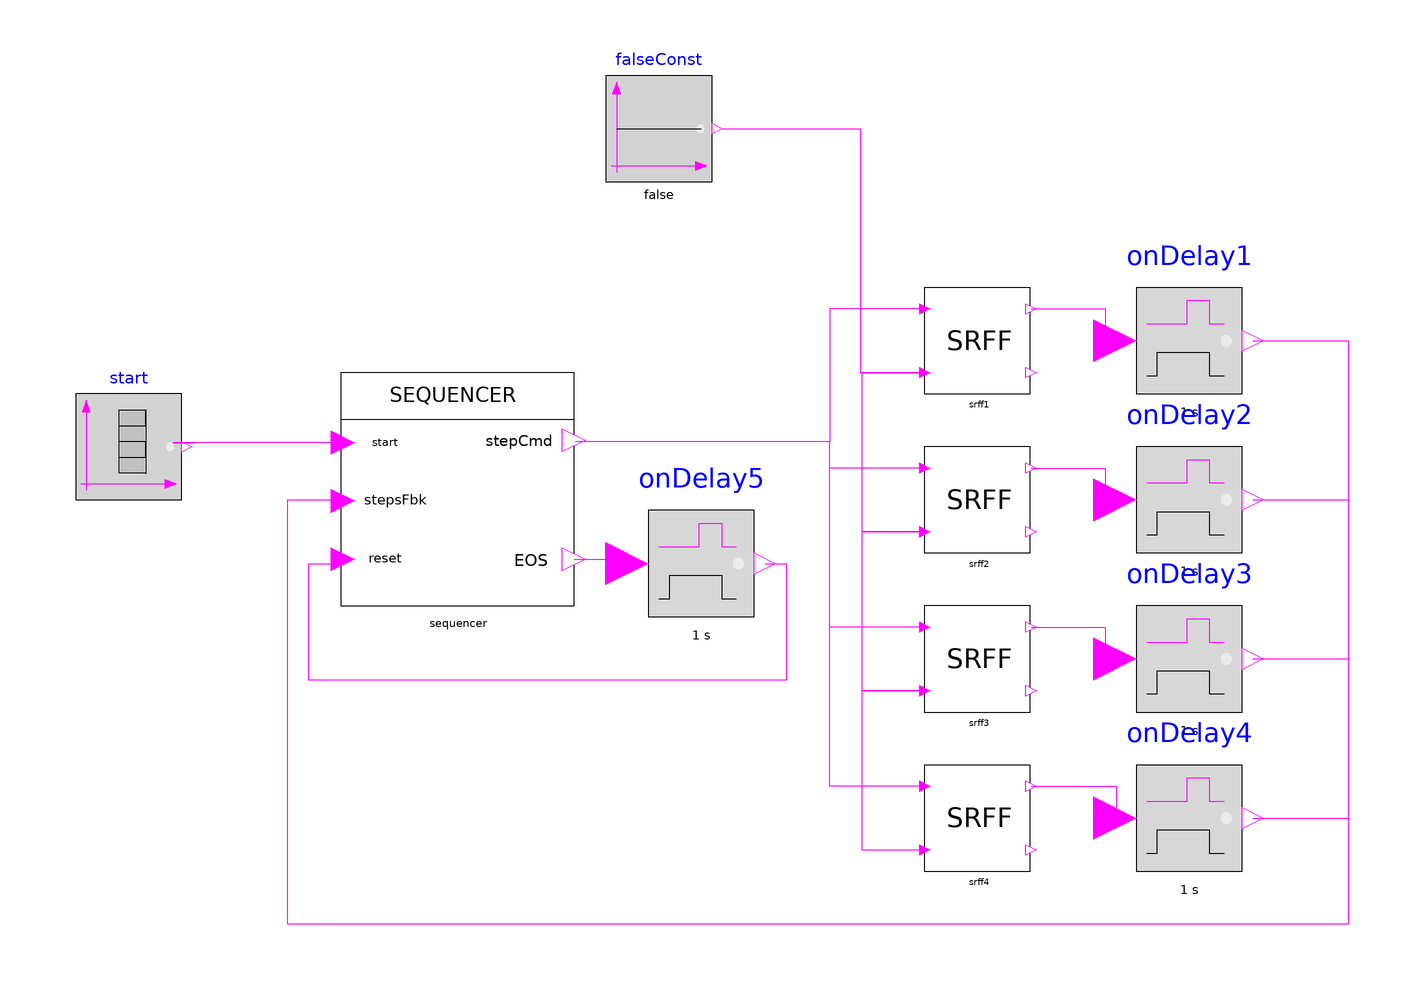

This picture is the connection diagram that the Modelica source below describes through its graphical annotations.

model SequenceExample1
  extends Modelica.Icons.Example;
  STTlibrary.Components.Events.Sequencer sequencer(numOfSteps = 4) annotation (
    Placement(visible = true, transformation(origin = {-22, 2}, extent = {{-22, -22}, {22, 22}}, rotation = 0)));
  Modelica.Blocks.Sources.BooleanTable start(table = {1, 1.5}) annotation (
    Placement(visible = true, transformation(origin = {-84, 10}, extent = {{-10, -10}, {10, 10}}, rotation = 0)));
  STTlibrary.Components.Events.SRFF srff1 annotation (
    Placement(visible = true, transformation(origin = {76, 30}, extent = {{-10, -10}, {10, 10}}, rotation = 0)));
  STTlibrary.Components.Events.SRFF srff2 annotation (
    Placement(visible = true, transformation(origin = {76, 0}, extent = {{-10, -10}, {10, 10}}, rotation = 0)));
  STTlibrary.Components.Events.SRFF srff3 annotation (
    Placement(visible = true, transformation(origin = {76, -30}, extent = {{-10, -10}, {10, 10}}, rotation = 0)));
  STTlibrary.Components.Events.SRFF srff4 annotation (
    Placement(visible = true, transformation(origin = {76, -60}, extent = {{-10, -10}, {10, 10}}, rotation = 0)));
  Modelica.Blocks.Sources.BooleanConstant falseConst(k = false) annotation (
    Placement(visible = true, transformation(origin = {16, 70}, extent = {{-10, -10}, {10, 10}}, rotation = 0)));
  Modelica.Blocks.MathBoolean.OnDelay onDelay1(delayTime = 1) annotation (
    Placement(visible = true, transformation(origin = {116, 30}, extent = {{-10, -10}, {10, 10}}, rotation = 0)));
  Modelica.Blocks.MathBoolean.OnDelay onDelay2(delayTime = 1) annotation (
    Placement(visible = true, transformation(origin = {116, 0}, extent = {{-10, -10}, {10, 10}}, rotation = 0)));
  Modelica.Blocks.MathBoolean.OnDelay onDelay3(delayTime = 1) annotation (
    Placement(visible = true, transformation(origin = {116, -30}, extent = {{-10, -10}, {10, 10}}, rotation = 0)));
  Modelica.Blocks.MathBoolean.OnDelay onDelay4(delayTime = 1) annotation (
    Placement(visible = true, transformation(origin = {116, -60}, extent = {{-10, -10}, {10, 10}}, rotation = 0)));
  Modelica.Blocks.MathBoolean.OnDelay onDelay5(delayTime = 1) annotation (
    Placement(visible = true, transformation(origin = {24, -12}, extent = {{-10, -10}, {10, 10}}, rotation = 0)));
equation
  connect(falseConst.y, srff1.R) annotation (
    Line(points = {{28, 70}, {54, 70}, {54, 24}, {66, 24}, {66, 24}}, color = {255, 0, 255}));
  connect(onDelay5.y, sequencer.reset) annotation (
    Line(points = {{36, -12}, {40, -12}, {40, -34}, {-50, -34}, {-50, -12}, {-44, -12}, {-44, -12}}, color = {255, 0, 255}));
  connect(sequencer.EOS, onDelay5.u) annotation (
    Line(points = {{1.49012e-07, -11.2}, {10, -11.2}}, color = {255, 0, 255}));
  connect(onDelay4.y, sequencer.stepsFeedback[4]) annotation (
    Line(points = {{128, -60}, {137, -60}, {137, -60}, {146, -60}, {146, -80}, {-54, -80}, {-54, 0}, {-44, 0}}, color = {255, 0, 255}));
  connect(srff4.Q1, onDelay4.u) annotation (
    Line(points = {{86.2, -54}, {102.2, -54}, {102.2, -60}, {102.2, -60}}, color = {255, 0, 255}));
  connect(onDelay3.y, sequencer.stepsFeedback[3]) annotation (
    Line(points = {{128, -30}, {137, -30}, {137, -30}, {146, -30}, {146, -80}, {-54, -80}, {-54, 0}, {-44, 0}}, color = {255, 0, 255}));
  connect(srff3.Q1, onDelay3.u) annotation (
    Line(points = {{86.2, -24}, {93.2, -24}, {93.2, -24}, {100.2, -24}, {100.2, -30}, {102.2, -30}}, color = {255, 0, 255}));
  connect(onDelay2.y, sequencer.stepsFeedback[2]) annotation (
    Line(points = {{128, 0}, {146, 0}, {146, -80}, {-54, -80}, {-54, 0}, {-44, 0}}, color = {255, 0, 255}));
  connect(srff2.Q1, onDelay2.u) annotation (
    Line(points = {{86.2, 6}, {100.2, 6}, {100.2, 1.78814e-07}, {101.2, 1.78814e-07}, {101.2, 1.78814e-07}, {102.2, 1.78814e-07}}, color = {255, 0, 255}));
  connect(onDelay1.y, sequencer.stepsFeedback[1]) annotation (
    Line(points = {{128, 30}, {136, 30}, {136, 30}, {146, 30}, {146, -80}, {-54, -80}, {-54, 0}, {-44, 0}}, color = {255, 0, 255}));
  connect(srff1.Q1, onDelay1.u) annotation (
    Line(points = {{86.2, 36}, {93.2, 36}, {93.2, 36}, {100.2, 36}, {100.2, 30}, {100.2, 30}, {100.2, 30}, {102.2, 30}}, color = {255, 0, 255}));
  connect(srff3.R, srff4.R) annotation (
    Line(points = {{66.2, -36}, {54.2, -36}, {54.2, -66}, {66.2, -66}, {66.2, -66}, {65.2, -66}, {65.2, -66}, {66.2, -66}}, color = {255, 0, 255}));
  connect(srff4.S, sequencer.stepCommands[4]) annotation (
    Line(points = {{66.2, -54}, {48.2, -54}, {48.2, 11}, {0.200003, 11}}, color = {255, 0, 255}));
  connect(srff2.R, srff3.R) annotation (
    Line(points = {{66.2, -6}, {54.2, -6}, {54.2, -36}, {66.2, -36}, {66.2, -36}, {66.2, -36}, {66.2, -36}}, color = {255, 0, 255}));
  connect(srff3.S, sequencer.stepCommands[3]) annotation (
    Line(points = {{66.2, -24}, {48.2, -24}, {48.2, 11}, {24.2, 11}, {24.2, 11}, {0.200003, 11}}, color = {255, 0, 255}));
  connect(srff1.R, srff2.R) annotation (
    Line(points = {{66.2, 24}, {60.2, 24}, {60.2, 24}, {54.2, 24}, {54.2, -6}, {66.2, -6}, {66.2, -6}, {66.2, -6}, {66.2, -6}}, color = {255, 0, 255}));
  connect(srff2.S, sequencer.stepCommands[2]) annotation (
    Line(points = {{66.2, 6}, {48.2, 6}, {48.2, 11}, {0.200003, 11}}, color = {255, 0, 255}));
  connect(srff1.S, sequencer.stepCommands[1]) annotation (
    Line(points = {{66.2, 36}, {48.2, 36}, {48.2, 11}, {0.200003, 11}}, color = {255, 0, 255}));
  connect(sequencer.start, start.y) annotation (
    Line(points = {{-43.56, 10.8}, {-59.56, 10.8}, {-59.56, 10.8}, {-75.56, 10.8}, {-75.56, 10.8}, {-73.56, 10.8}, {-73.56, 10.8}, {-71.56, 10.8}}, color = {255, 0, 255}));
  annotation (
    Icon(coordinateSystem(grid = {0.1, 0.1})),
    Diagram(coordinateSystem(extent = {{-200, -100}, {200, 100}})),
    experiment(StartTime = 0, StopTime = 8, Tolerance = 1e-06, Interval = 0.016));
end SequenceExample1;